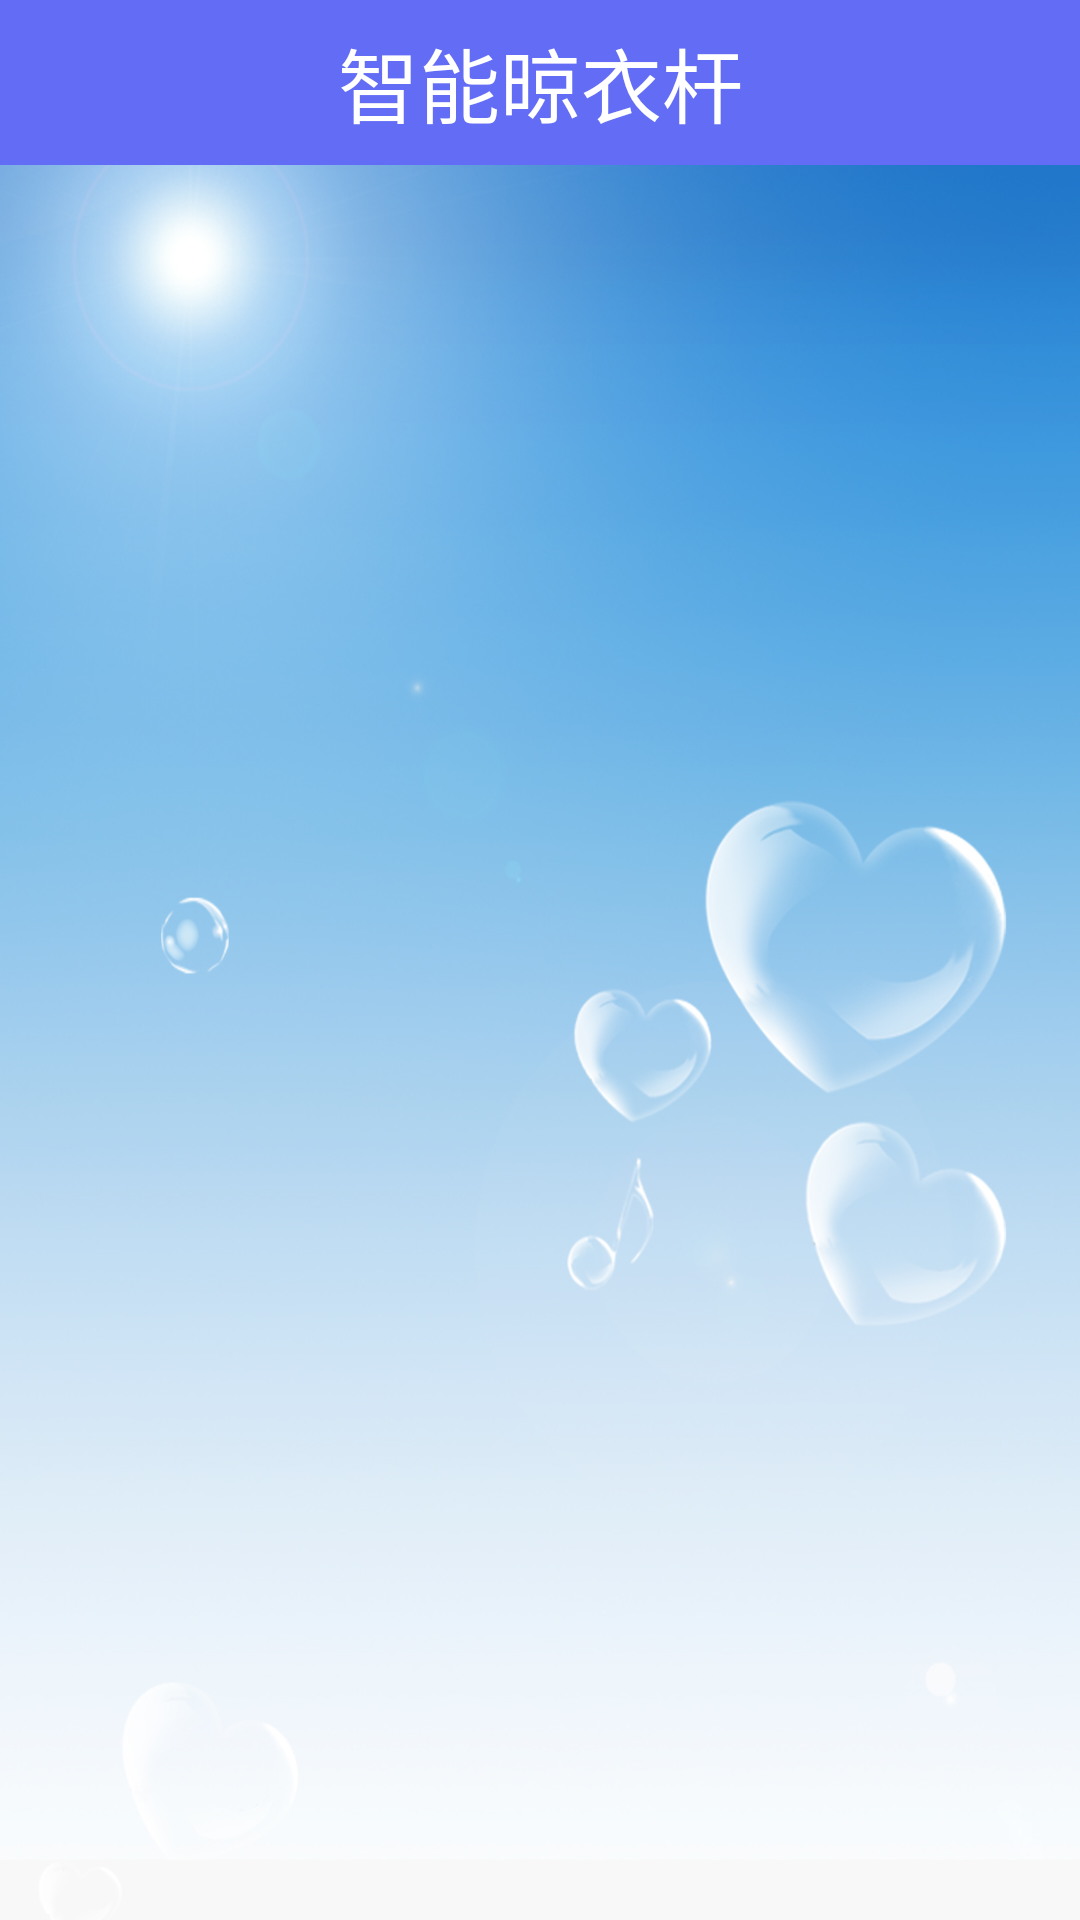

Produce the Android XML layout that renders to this screen, including the resource entries it uses.
<!-- AndroidManifest.xml: application theme AppTheme -->
<!-- res/layout/activity_main.xml -->
<?xml version="1.0" encoding="utf-8"?>
<LinearLayout
    xmlns:android="http://schemas.android.com/apk/res/android"
    xmlns:tools="http://schemas.android.com/tools"
    android:id="@+id/activity_main"
    android:layout_width="match_parent"
    android:layout_height="match_parent"
    android:orientation="vertical"
    android:background="@drawable/login"
    tools:context="com.example.asus.thesmartofairing.MainActivity">

    <TextView
            android:layout_width="match_parent"
            android:text="智能晾衣杆"
            android:textColor="#fff"
            android:textSize="27sp"
            android:gravity="center"
            android:background="#626cf4"
            android:layout_height="55dp"/>
    <FrameLayout
        android:layout_width="match_parent"
        android:id="@+id/realtabcontent"
        android:layout_weight="1"
        android:layout_height="0dp">
    </FrameLayout>
    <android.support.v4.app.FragmentTabHost
        android:layout_width="match_parent"
        android:layout_gravity="center_vertical"
        android:id="@+id/fragmentTabHost_id"
        android:layout_height="wrap_content"
        android:background="#626cf4">

            <FrameLayout
                android:layout_weight="0"
                android:id="@android:id/tabcontent"
                android:layout_width="0dp"
                android:layout_height="0dp">
            </FrameLayout>

    </android.support.v4.app.FragmentTabHost>


</LinearLayout>
<!-- resources referenced by this layout -->
<resources>
  <!-- drawable login: jpg bitmap (drawable, 448086 bytes) -->
  <style name="AppTheme" parent="Theme.AppCompat.Light.NoActionBar">
          
          <item name="colorPrimary">@color/colorPrimary</item>
          <item name="colorPrimaryDark">@color/colorPrimaryDark</item>
          <item name="colorAccent">@color/colorAccent</item>
      </style>
  <!-- not gathered from this repository: default colours our renderer supplied (Android Studio template values) -->
  <color name="colorPrimary">#FF6200EE</color>
  <color name="colorPrimaryDark">#FF3700B3</color>
  <color name="colorAccent">#FF03DAC5</color>
</resources>
